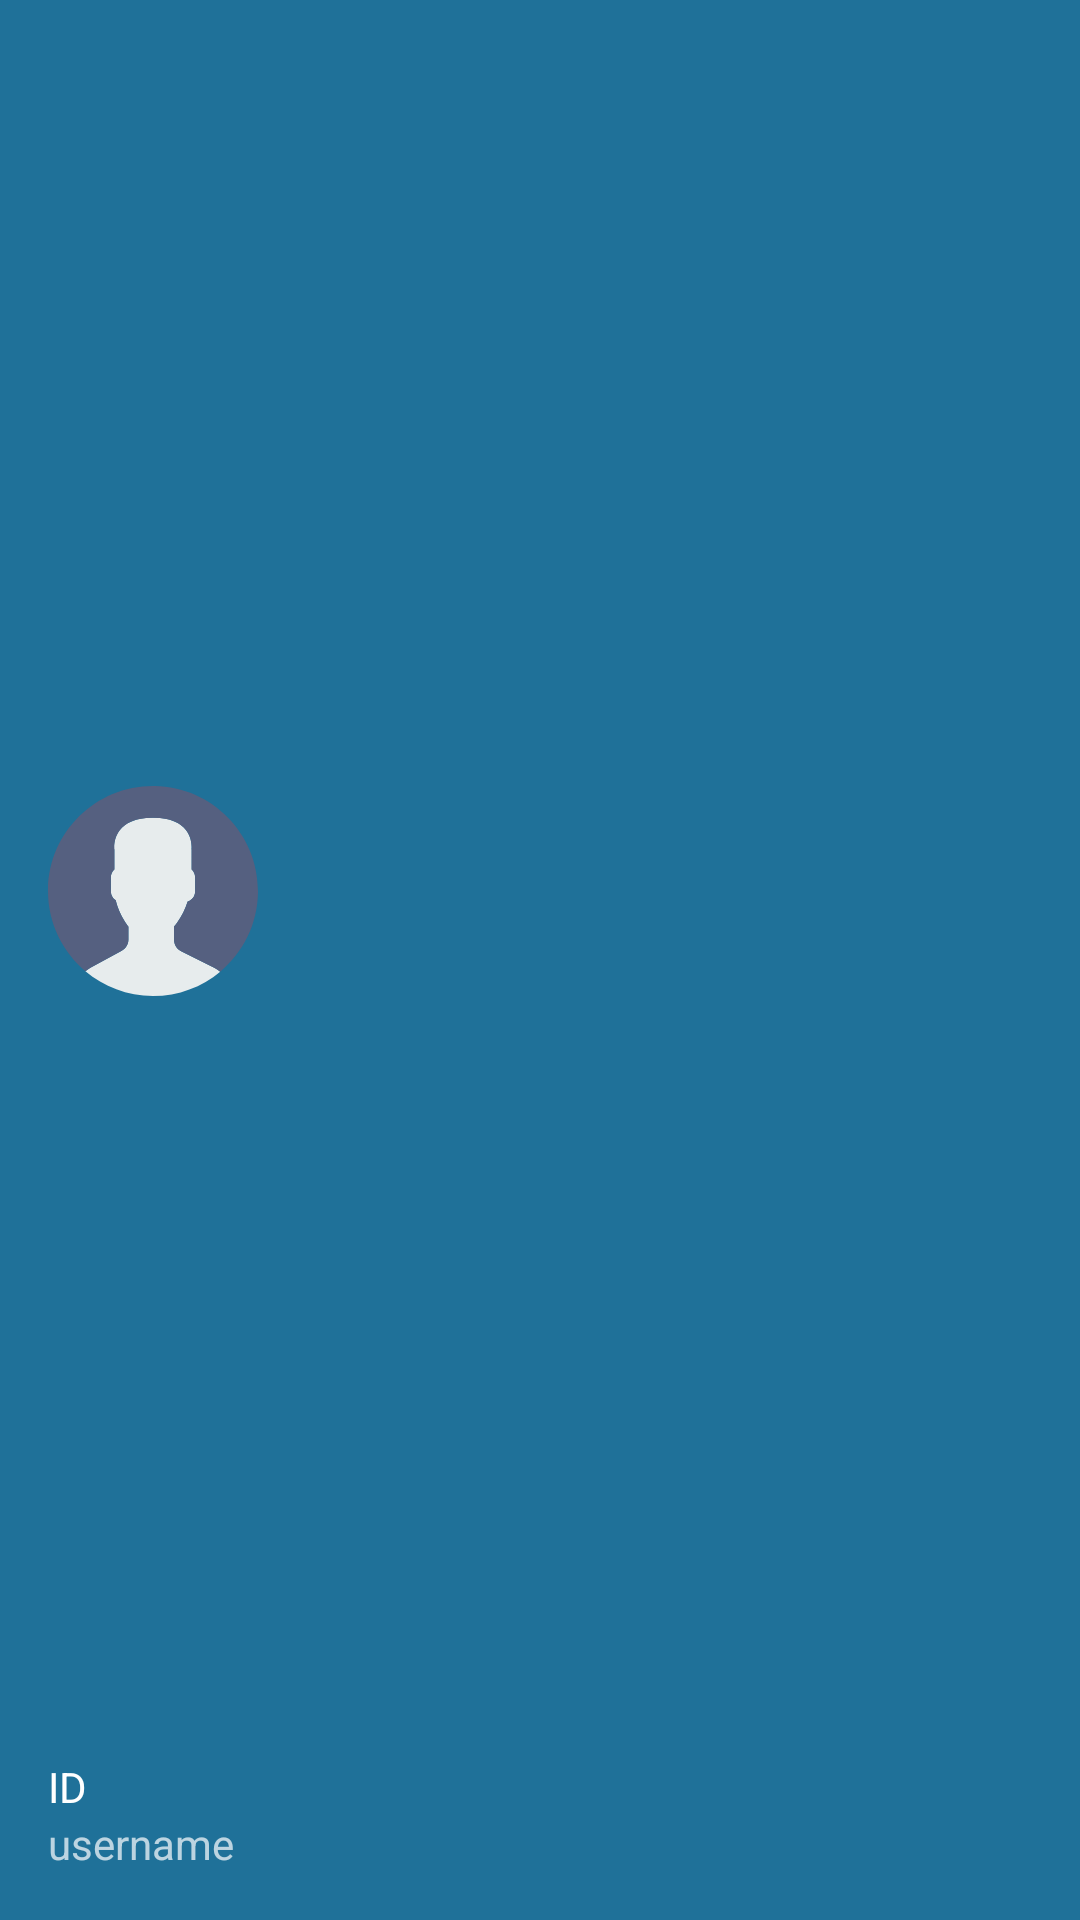

Reconstruct the res/layout file that produces this screen, plus the resources it refers to.
<!-- AndroidManifest.xml: application theme AppTheme -->
<!-- res/layout/nav_header.xml -->
<?xml version="1.0" encoding="utf-8"?>
<LinearLayout
    android:id="@+id/nav_header"
    xmlns:android="http://schemas.android.com/apk/res/android"
    android:layout_width="match_parent"
    android:layout_height="176dp"
    android:background="@color/colorPrimary"
    android:gravity="bottom"
    android:orientation="vertical"
    android:padding="16dp"
    android:theme="@style/ThemeOverlay.AppCompat.Dark">

    <Space
        android:layout_width="match_parent"
        android:layout_height="wrap_content"
        android:layout_weight="1" />

    <ImageView
        android:layout_width="70dp"
        android:layout_height="70dp"
        android:scaleType="fitXY"
        android:src="@drawable/user" />

    <Space
        android:layout_width="match_parent"
        android:layout_height="wrap_content"
        android:layout_weight="1" />

    <TextView
        android:id="@+id/IDFordrawer"
        android:layout_width="wrap_content"
        android:layout_height="wrap_content"
        android:paddingTop="8dp"
        android:text="ID"
        android:textAppearance="@style/TextAppearance.AppCompat.Body1" />

    <TextView
        android:id="@+id/usernameFordrawer"
        android:layout_width="wrap_content"
        android:layout_height="wrap_content"
        android:text="username" />

</LinearLayout>
<!-- resources referenced by this layout -->
<resources>
  <color name="colorPrimary">#1f7199</color>
  <!-- drawable user (drawable) -->
  <vector xmlns:android="http://schemas.android.com/apk/res/android" xmlns:aapt="http://schemas.android.com/aapt"
      android:viewportWidth="53"
      android:viewportHeight="53"
      android:width="53dp"
      android:height="53dp">
      <path
          android:pathData="M18.613 41.552l-7.907 4.313c-0.464 0.253 -0.881 0.564 -1.269 0.903C14.047 50.655 19.998 53 26.5 53c6.454 0 12.367 -2.31 16.964 -6.144c-0.424 -0.358 -0.884 -0.68 -1.394 -0.934l-8.467 -4.233c-1.094 -0.547 -1.785 -1.665 -1.785 -2.888v-3.322c0.238 -0.271 0.51 -0.619 0.801 -1.03c1.154 -1.63 2.027 -3.423 2.632 -5.304c1.086 -0.335 1.886 -1.338 1.886 -2.53v-3.546c0 -0.78 -0.347 -1.477 -0.886 -1.965v-5.126c0 0 1.053 -7.977 -9.75 -7.977s-9.75 7.977 -9.75 7.977v5.126c-0.54 0.488 -0.886 1.185 -0.886 1.965v3.546c0 0.934 0.491 1.756 1.226 2.231c0.886 3.857 3.206 6.633 3.206 6.633v3.24C20.296 39.899 19.65 40.986 18.613 41.552z"
          android:fillColor="#E7ECED" />
      <path
          android:pathData="M26.953 0.004C12.32 -0.246 0.254 11.414 0.004 26.047C-0.138 34.344 3.56 41.801 9.448 46.76c0.385 -0.336 0.798 -0.644 1.257 -0.894l7.907 -4.313c1.037 -0.566 1.683 -1.653 1.683 -2.835v-3.24c0 0 -2.321 -2.776 -3.206 -6.633c-0.734 -0.475 -1.226 -1.296 -1.226 -2.231v-3.546c0 -0.78 0.347 -1.477 0.886 -1.965v-5.126c0 0 -1.053 -7.977 9.75 -7.977s9.75 7.977 9.75 7.977v5.126c0.54 0.488 0.886 1.185 0.886 1.965v3.546c0 1.192 -0.8 2.195 -1.886 2.53c-0.605 1.881 -1.478 3.674 -2.632 5.304c-0.291 0.411 -0.563 0.759 -0.801 1.03V38.8c0 1.223 0.691 2.342 1.785 2.888l8.467 4.233c0.508 0.254 0.967 0.575 1.39 0.932c5.71 -4.762 9.399 -11.882 9.536 -19.9C53.246 12.32 41.587 0.254 26.953 0.004z"
          android:fillColor="#556080" />
  </vector>
  <style name="AppTheme" parent="Theme.AppCompat.Light.DarkActionBar">
          
          <item name="colorPrimary">@color/colorPrimary</item>
          <item name="colorPrimaryDark">@color/colorPrimaryDark</item>
          <item name="colorAccent">@color/colorAccent</item>
  
          <item name="android:windowLightStatusBar" tools:ignore="NewApi">true</item>
          <item name="android:statusBarColor" tools:ignore="NewApi">@android:color/transparent</item>
  
  
      </style>
  <color name="colorPrimaryDark">#1c4e69</color>
  <color name="colorAccent">#D81B60</color>
</resources>
